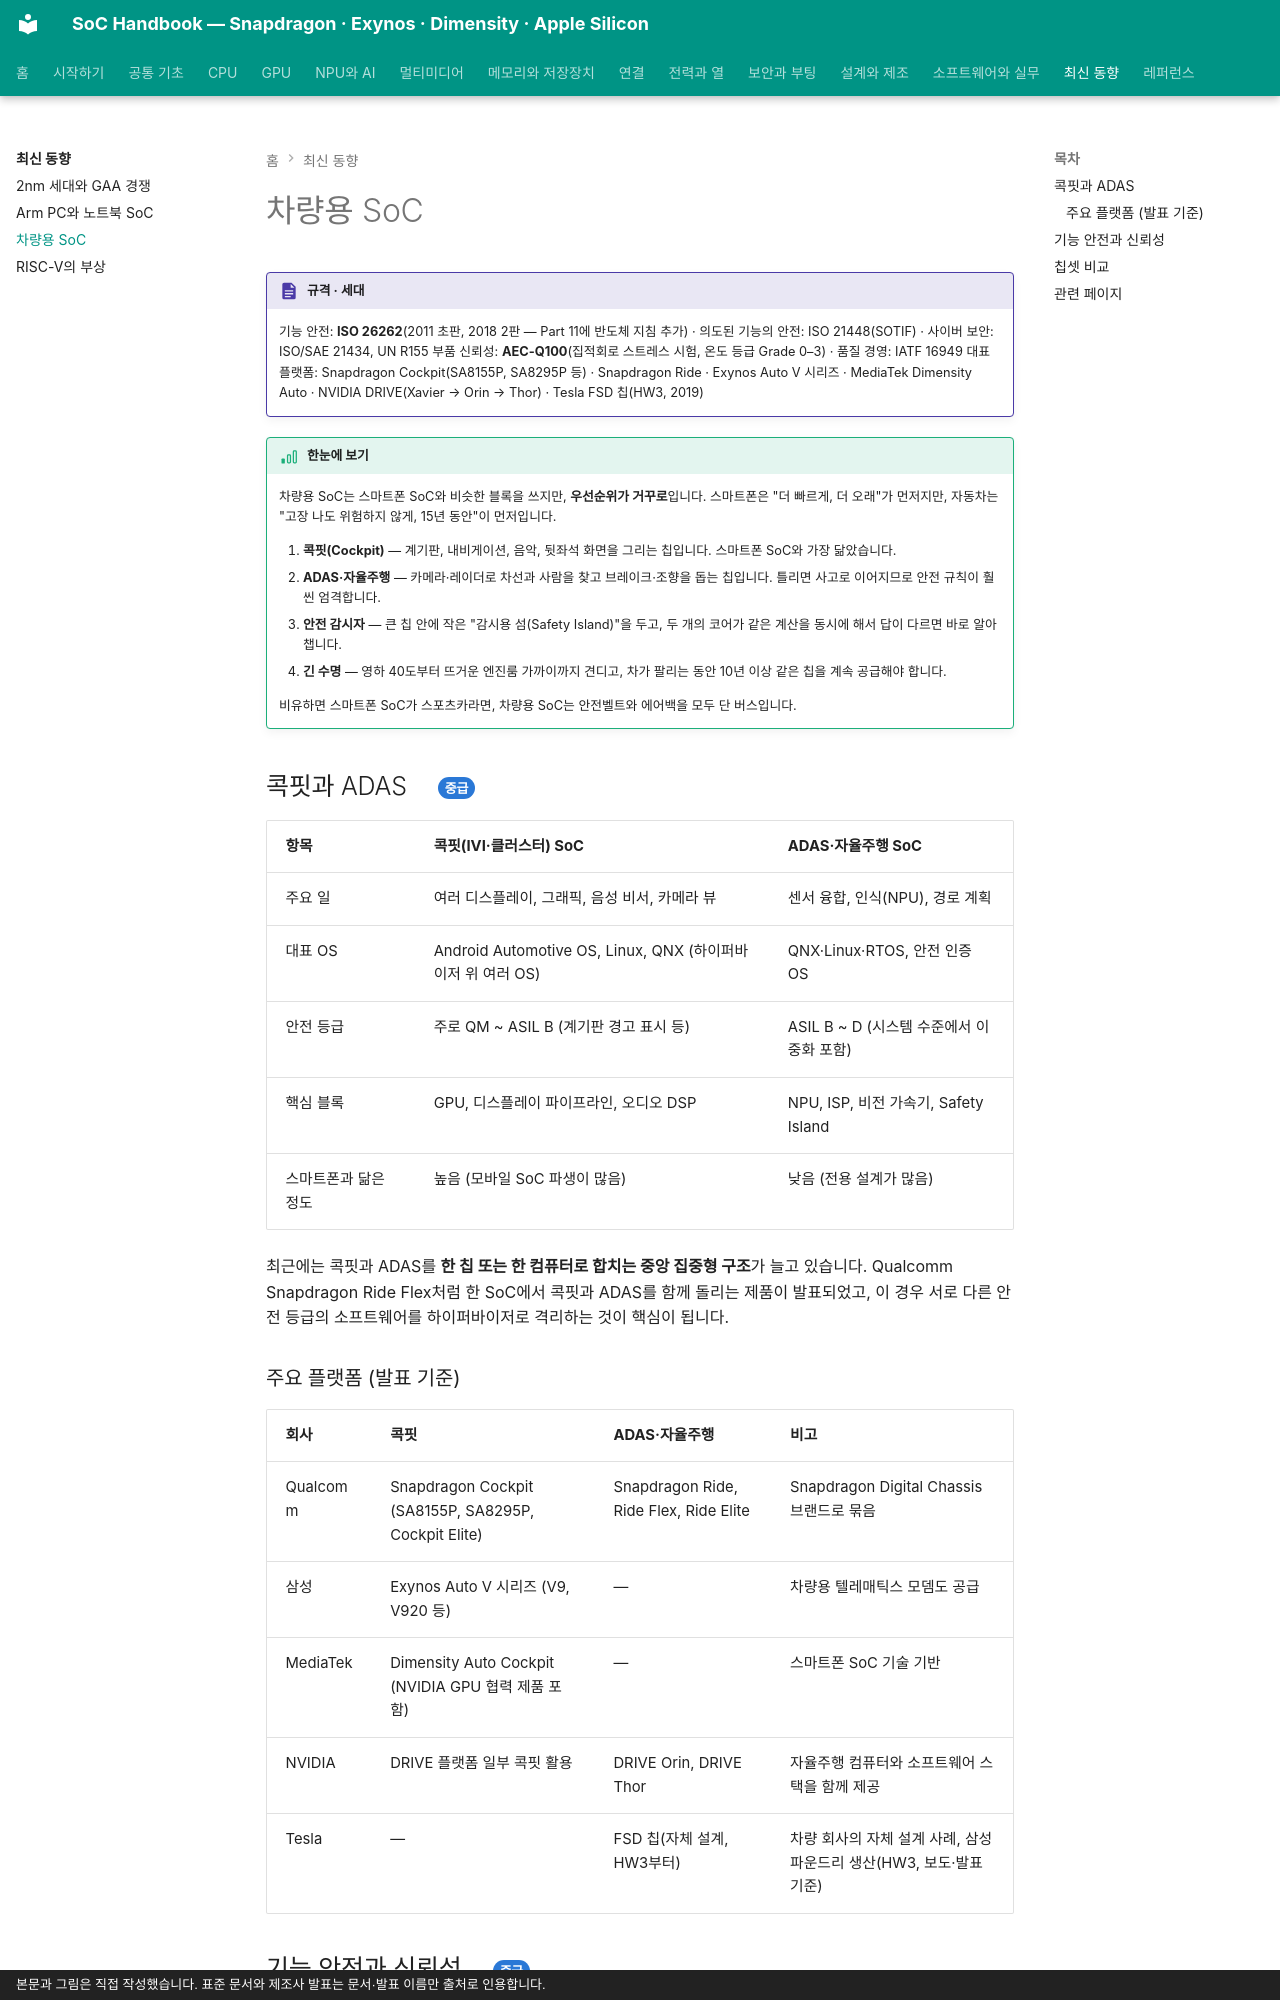

repository: goodhosup/soc · page: next/automotive/index.html · generator: mkdocs · copyright: 본문과 그림은 직접 작성했습니다. 표준 문서와 제조사 발표는 문서·발표 이름만 출처로 인용합니다.

# 차량용 SoC

!!! spec "규격 · 세대"
    기능 안전: **ISO 26262**(2011 초판, 2018 2판 — Part 11에 반도체 지침 추가) · 의도된 기능의 안전: ISO 21448(SOTIF) · 사이버 보안: ISO/SAE 21434, UN R155
    부품 신뢰성: **AEC-Q100**(집적회로 스트레스 시험, 온도 등급 Grade 0–3) · 품질 경영: IATF 16949
    대표 플랫폼: Snapdragon Cockpit(SA8155P, SA8295P 등) · Snapdragon Ride · Exynos Auto V 시리즈 · MediaTek Dimensity Auto · NVIDIA DRIVE(Xavier → Orin → Thor) · Tesla FSD 칩(HW3, 2019)

!!! basic "한눈에 보기"
    차량용 SoC는 스마트폰 SoC와 비슷한 블록을 쓰지만, **우선순위가 거꾸로**입니다. 스마트폰은 "더 빠르게, 더 오래"가 먼저지만, 자동차는 "고장 나도 위험하지 않게, 15년 동안"이 먼저입니다.

    1. **콕핏(Cockpit)** — 계기판, 내비게이션, 음악, 뒷좌석 화면을 그리는 칩입니다. 스마트폰 SoC와 가장 닮았습니다.
    2. **ADAS·자율주행** — 카메라·레이더로 차선과 사람을 찾고 브레이크·조향을 돕는 칩입니다. 틀리면 사고로 이어지므로 안전 규칙이 훨씬 엄격합니다.
    3. **안전 감시자** — 큰 칩 안에 작은 "감시용 섬(Safety Island)"을 두고, 두 개의 코어가 같은 계산을 동시에 해서 답이 다르면 바로 알아챕니다.
    4. **긴 수명** — 영하 40도부터 뜨거운 엔진룸 가까이까지 견디고, 차가 팔리는 동안 10년 이상 같은 칩을 계속 공급해야 합니다.

    비유하면 스마트폰 SoC가 스포츠카라면, 차량용 SoC는 안전벨트와 에어백을 모두 단 버스입니다.

## 콕핏과 ADAS { .l2 }

| 항목 | 콕핏(IVI·클러스터) SoC | ADAS·자율주행 SoC |
|---|---|---|
| 주요 일 | 여러 디스플레이, 그래픽, 음성 비서, 카메라 뷰 | 센서 융합, 인식(NPU), 경로 계획 |
| 대표 OS | Android Automotive OS, Linux, QNX (하이퍼바이저 위 여러 OS) | QNX·Linux·RTOS, 안전 인증 OS |
| 안전 등급 | 주로 QM ~ ASIL B (계기판 경고 표시 등) | ASIL B ~ D (시스템 수준에서 이중화 포함) |
| 핵심 블록 | GPU, 디스플레이 파이프라인, 오디오 DSP | NPU, ISP, 비전 가속기, Safety Island |
| 스마트폰과 닮은 정도 | 높음 (모바일 SoC 파생이 많음) | 낮음 (전용 설계가 많음) |

최근에는 콕핏과 ADAS를 **한 칩 또는 한 컴퓨터로 합치는 중앙 집중형 구조**가 늘고 있습니다. Qualcomm Snapdragon Ride Flex처럼 한 SoC에서 콕핏과 ADAS를 함께 돌리는 제품이 발표되었고, 이 경우 서로 다른 안전 등급의 소프트웨어를 하이퍼바이저로 격리하는 것이 핵심이 됩니다.

### 주요 플랫폼 (발표 기준)

| 회사 | 콕핏 | ADAS·자율주행 | 비고 |
|---|---|---|---|
| Qualcomm | Snapdragon Cockpit (SA8155P, SA8295P, Cockpit Elite) | Snapdragon Ride, Ride Flex, Ride Elite | Snapdragon Digital Chassis 브랜드로 묶음 |
| 삼성 | Exynos Auto V 시리즈 (V9, V920 등) | — | 차량용 텔레매틱스 모뎀도 공급 |
| MediaTek | Dimensity Auto Cockpit (NVIDIA GPU 협력 제품 포함) | — | 스마트폰 SoC 기술 기반 |
| NVIDIA | DRIVE 플랫폼 일부 콕핏 활용 | DRIVE Orin, DRIVE Thor | 자율주행 컴퓨터와 소프트웨어 스택을 함께 제공 |
| Tesla | — | FSD 칩(자체 설계, HW3부터) | 차량 회사의 자체 설계 사례, 삼성 파운드리 생산(HW3, 보도·발표 기준) |
